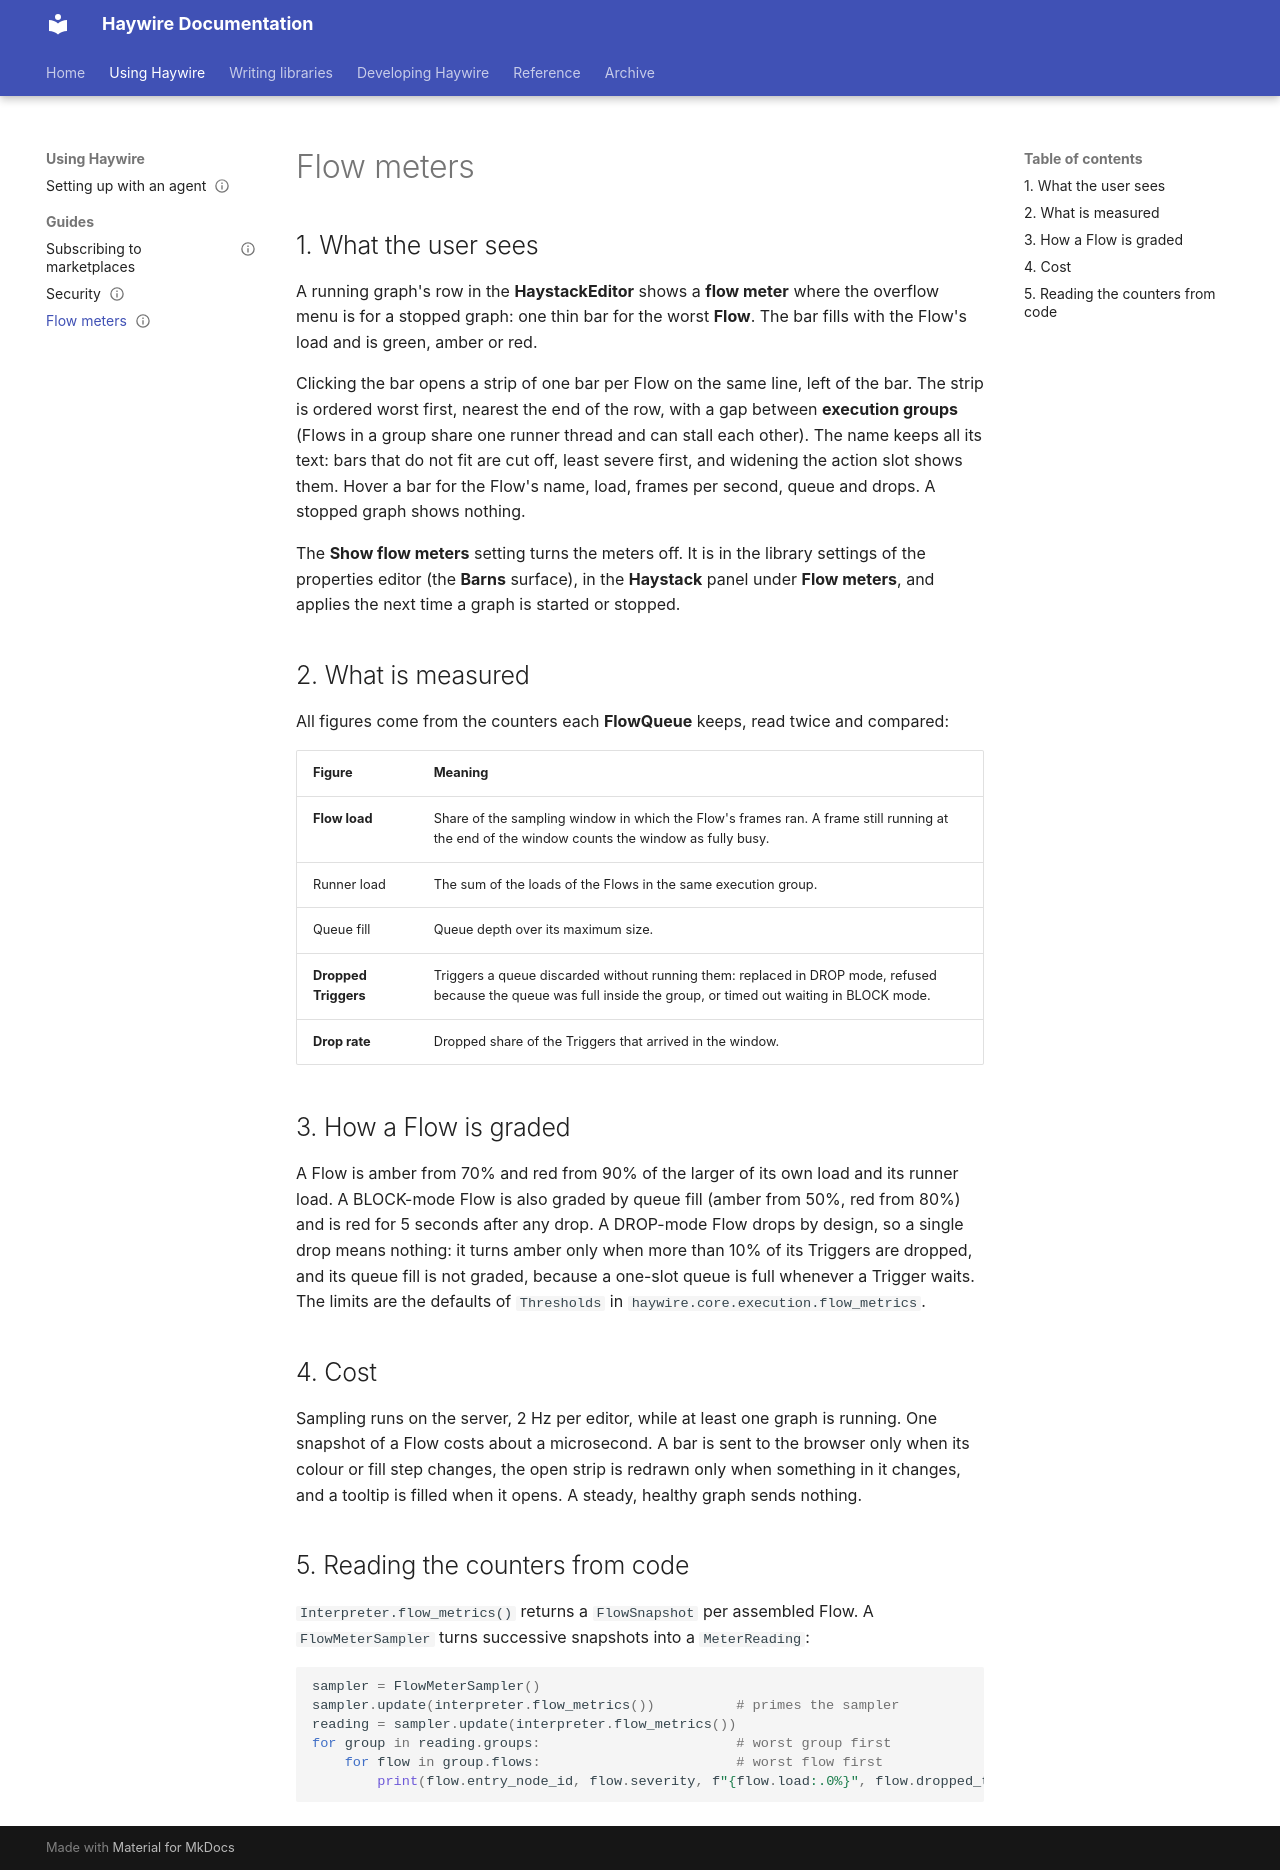

repository: going-haywire/haywire · page: docs/guides/flow-meters/index.html · generator: mkdocs

---
status: draft
doc_template: guide
scope: Flow meters — what the bars on a running graph's haystack row show, how they are measured and graded, and how to turn them off
see-also:
  - ../architecture/execution/flow/flow-arch.md
  - ../adr/0064-flows-that-share-a-node-share-a-runner.md
  - ../adr/0010-event-source-queue-mode.md
  - ../reference/glossary.md
---

# Flow meters

## 1. What the user sees

A running graph's row in the **HaystackEditor** shows a **flow meter** where the overflow menu is for a stopped graph: one thin bar for the worst **Flow**. The bar fills with the Flow's load and is green, amber or red.

Clicking the bar opens a strip of one bar per Flow on the same line, left of the bar. The strip is ordered worst first, nearest the end of the row, with a gap between **execution groups** (Flows in a group share one runner thread and can stall each other). The name keeps all its text: bars that do not fit are cut off, least severe first, and widening the action slot shows them. Hover a bar for the Flow's name, load, frames per second, queue and drops. A stopped graph shows nothing.

The **Show flow meters** setting turns the meters off. It is in the library settings of the properties editor (the **Barns** surface), in the **Haystack** panel under **Flow meters**, and applies the next time a graph is started or stopped.

## 2. What is measured

All figures come from the counters each **FlowQueue** keeps, read twice and compared:

| Figure | Meaning |
|---|---|
| **Flow load** | Share of the sampling window in which the Flow's frames ran. A frame still running at the end of the window counts the window as fully busy. |
| Runner load | The sum of the loads of the Flows in the same execution group. |
| Queue fill | Queue depth over its maximum size. |
| **Dropped Triggers** | Triggers a queue discarded without running them: replaced in DROP mode, refused because the queue was full inside the group, or timed out waiting in BLOCK mode. |
| **Drop rate** | Dropped share of the Triggers that arrived in the window. |

## 3. How a Flow is graded

A Flow is amber from 70% and red from 90% of the larger of its own load and its runner load. A BLOCK-mode Flow is also graded by queue fill (amber from 50%, red from 80%) and is red for 5 seconds after any drop. A DROP-mode Flow drops by design, so a single drop means nothing: it turns amber only when more than 10% of its Triggers are dropped, and its queue fill is not graded, because a one-slot queue is full whenever a Trigger waits. The limits are the defaults of `Thresholds` in `haywire.core.execution.flow_metrics`.

## 4. Cost

Sampling runs on the server, 2 Hz per editor, while at least one graph is running. One snapshot of a Flow costs about a microsecond. A bar is sent to the browser only when its colour or fill step changes, the open strip is redrawn only when something in it changes, and a tooltip is filled when it opens. A steady, healthy graph sends nothing.

## 5. Reading the counters from code

`Interpreter.flow_metrics()` returns a `FlowSnapshot` per assembled Flow. A `FlowMeterSampler` turns successive snapshots into a `MeterReading`:

```python
sampler = FlowMeterSampler()
sampler.update(interpreter.flow_metrics())          # primes the sampler
reading = sampler.update(interpreter.flow_metrics())
for group in reading.groups:                        # worst group first
    for flow in group.flows:                        # worst flow first
        print(flow.entry_node_id, flow.severity, f"{flow.load:.0%}", flow.dropped_total)
```
